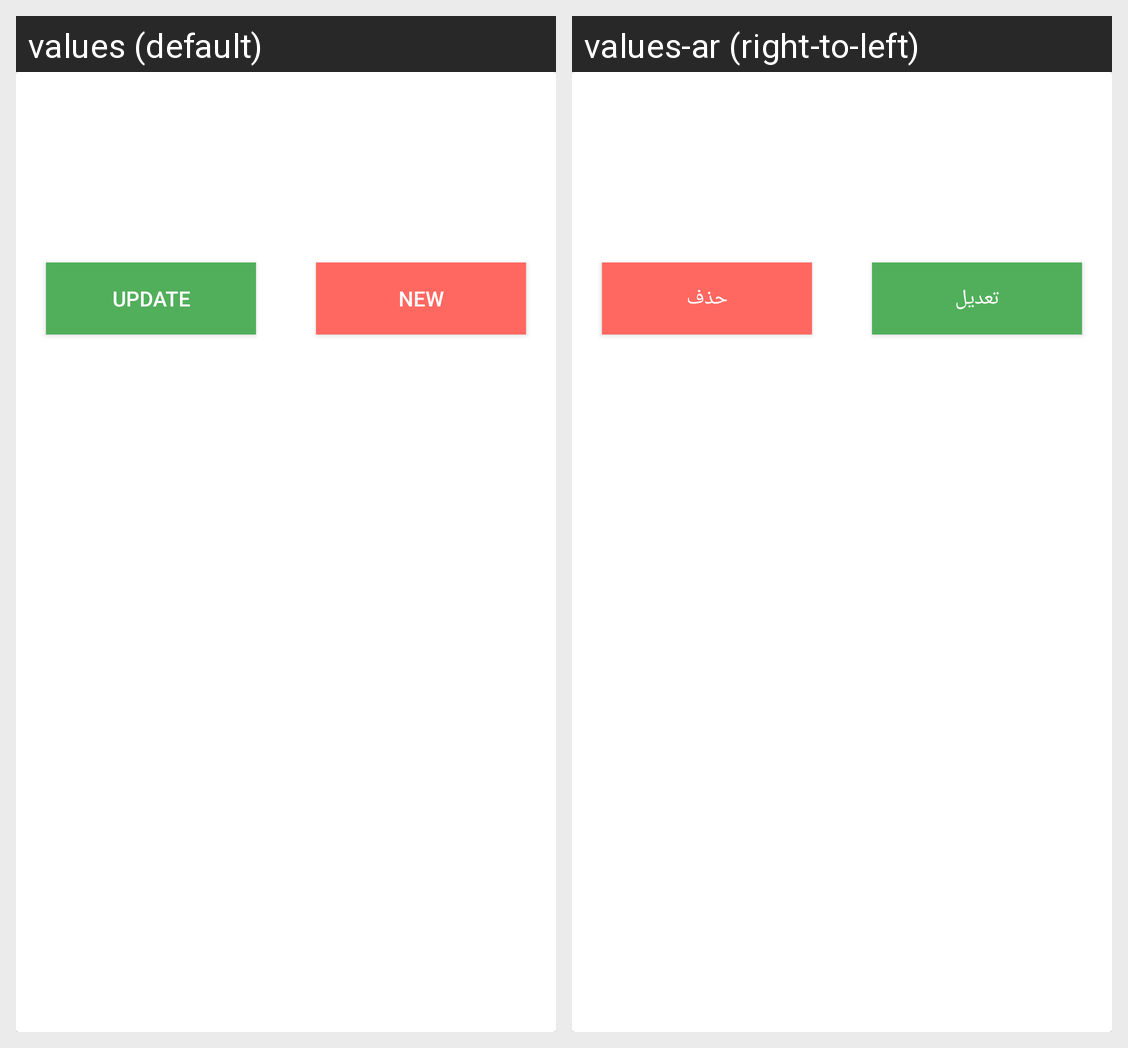

The same Android screen rendered under two of its app's locales, left to right. List the strings drawn on it with the default value and each locale's translation.
Android screen res/layout/usercontacts.xml rendered under 2 locales, left to right: values (default), values-ar (right-to-left). Device: Nexus 5 (rendered at 1080×1920; each locale shown at half size, 540×960, under a caption strip naming it); theme AppTheme.
Strings drawn on this screen, with the default value and each locale's value (text and hints the layout hard-codes, and strings that could not be matched under every locale, appear in the picture but are not listed):

update
  values: Update
  values-ar: تعديل

delete
  values: New
  values-ar: حذف
